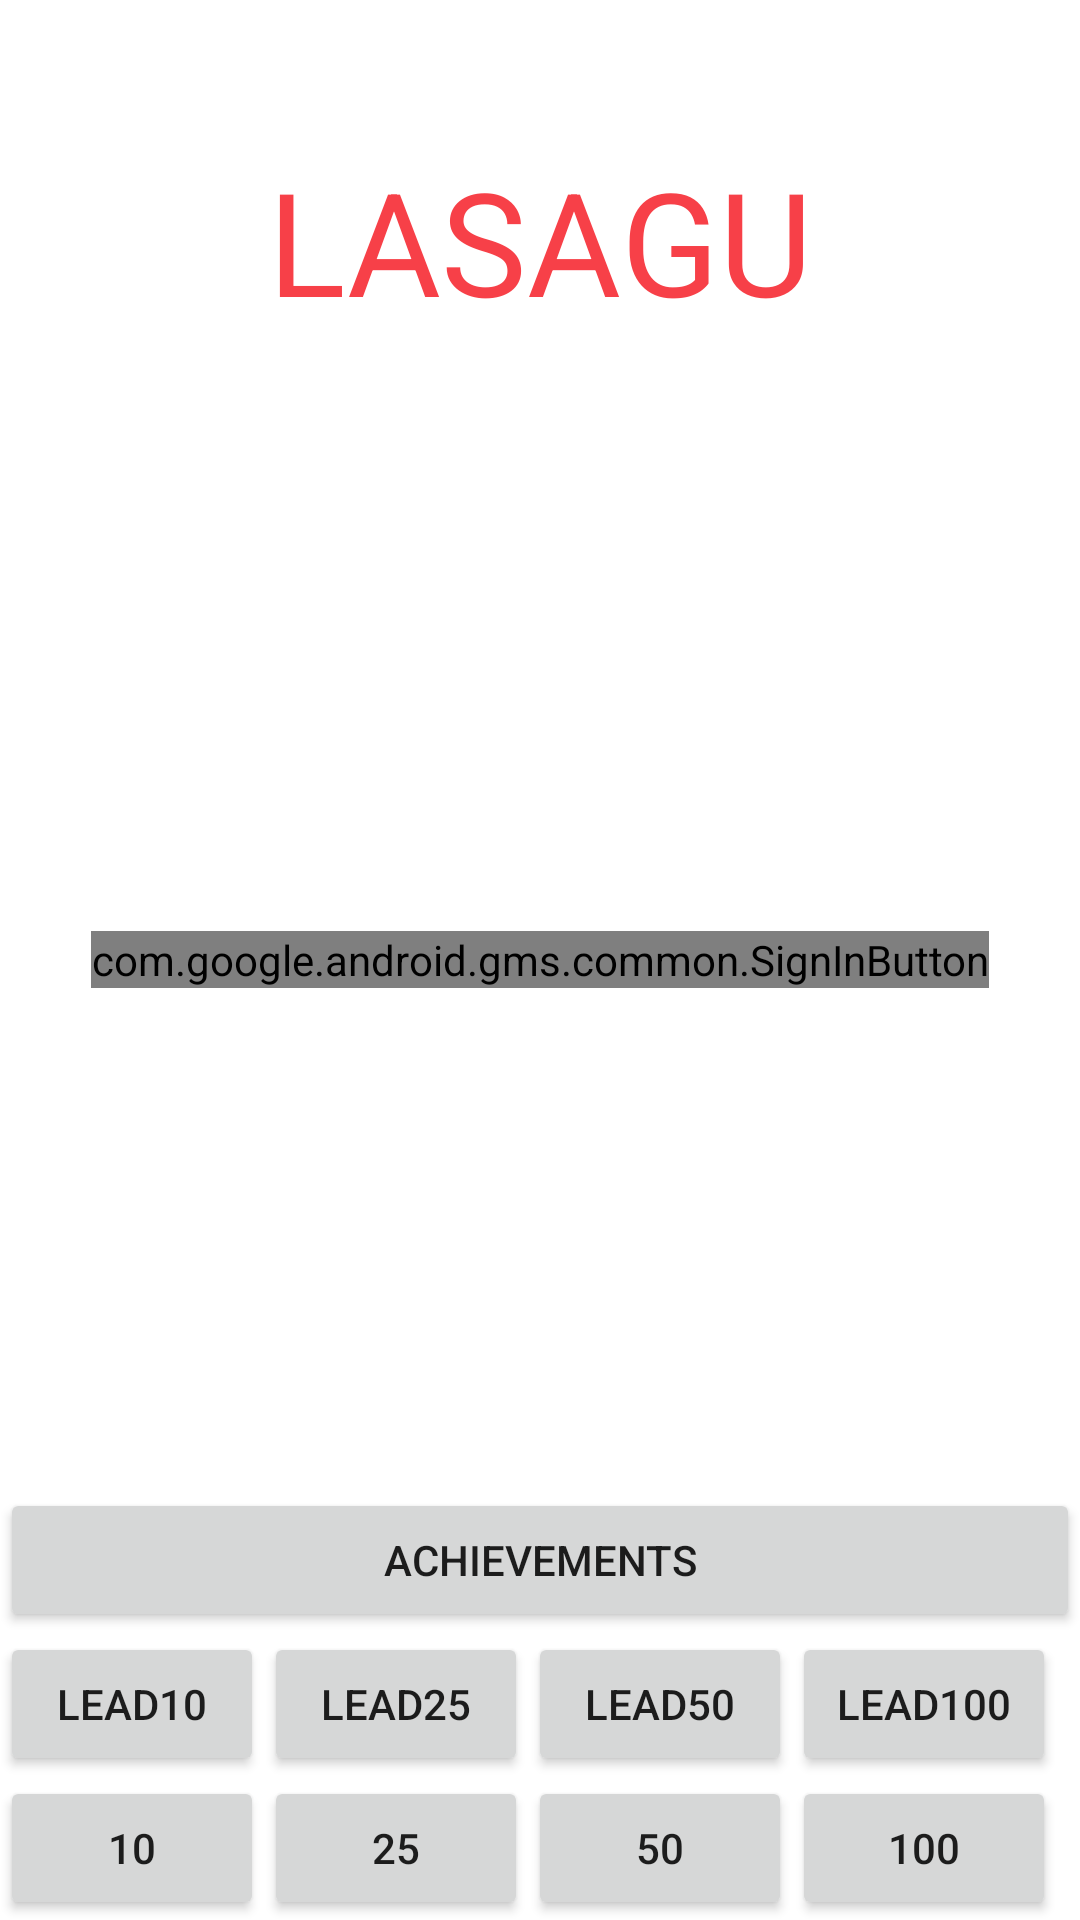

Write the Android layout XML for this screen, with the resource values it uses.
<!-- AndroidManifest.xml: application theme AppTheme -->
<!-- res/layout/act_home.xml -->
<?xml version="1.0" encoding="utf-8"?>
<RelativeLayout xmlns:android="http://schemas.android.com/apk/res/android"
    android:layout_width="match_parent"
    android:layout_height="match_parent"
    android:background="@color/white"
    android:orientation="vertical">

    <TextView
        android:layout_width="wrap_content"
        android:layout_height="wrap_content"
        android:layout_centerHorizontal="true"
        android:layout_marginTop="48dp"
        android:text="LASAGU"
        android:textColor="@color/ripple"
        android:textSize="48sp" />

    <com.google.android.gms.common.SignInButton
        android:id="@+id/sign_in"
        android:layout_width="wrap_content"
        android:layout_height="wrap_content"
        android:layout_centerInParent="true" />

    <Button
        android:id="@+id/ach"
        android:layout_width="match_parent"
        android:layout_height="wrap_content"
        android:layout_above="@+id/lead"
        android:text="ACHIEVEMENTS" />

    <LinearLayout
        android:layout_width="match_parent"
        android:id="@+id/lead"
        android:orientation="horizontal"
        android:layout_above="@+id/start_game"
        android:layout_height="wrap_content">

        <Button
            android:id="@+id/lead_10"
            android:layout_width="wrap_content"
            android:layout_height="wrap_content"
            android:text="LEAD10" />


        <Button
            android:id="@+id/lead_25"
            android:layout_width="wrap_content"
            android:layout_height="wrap_content"
            android:text="LEAD25" />


        <Button
            android:id="@+id/lead_50"
            android:layout_width="wrap_content"
            android:layout_height="wrap_content"
            android:text="LEAD50" />


        <Button
            android:id="@+id/lead_100"
            android:layout_width="wrap_content"
            android:layout_height="wrap_content"
            android:text="LEAD100" />

    </LinearLayout>


    <LinearLayout
        android:layout_width="match_parent"
        android:id="@+id/start_game"
        android:orientation="horizontal"
        android:layout_alignParentBottom="true"
        android:layout_height="wrap_content">

        <Button
            android:id="@+id/break_10"
            android:layout_width="wrap_content"
            android:layout_height="wrap_content"
            android:text="10" />


        <Button
            android:id="@+id/break_25"
            android:layout_width="wrap_content"
            android:layout_height="wrap_content"
            android:text="25" />


        <Button
            android:id="@+id/break_50"
            android:layout_width="wrap_content"
            android:layout_height="wrap_content"
            android:text="50" />


        <Button
            android:id="@+id/break_100"
            android:layout_width="wrap_content"
            android:layout_height="wrap_content"
            android:text="100" />

    </LinearLayout>

</RelativeLayout>
<!-- resources referenced by this layout -->
<resources>
  <color name="ripple">#FFF74048</color>
  <color name="white">#FFFFFFFF</color>
  <style name="AppTheme" parent="Theme.AppCompat.Light.NoActionBar">
          
          <item name="colorPrimary">@color/colorPrimary</item>
          <item name="colorPrimaryDark">@color/colorPrimaryDark</item>
          <item name="colorAccent">@color/colorAccent</item>
          <item name="android:popupMenuStyle">@style/Widget.AppCompat.PopupMenu</item>
      </style>
  <color name="colorPrimary">#FFFFFF</color>
  <color name="colorPrimaryDark">#FF1B2331</color>
  <color name="colorAccent">#FF536DFE</color>
</resources>
